Run: headless pygame with SDL's dummy video driver; simulated clock (each Clock.tick advances the game by its frame time, no real sleeping); random seed 0; keys injected as events and as key.get_pressed() state; mouse plan: one left click at the window centre at the start of phase 2, then a move to the lower-right quarter at the start of phase 3.
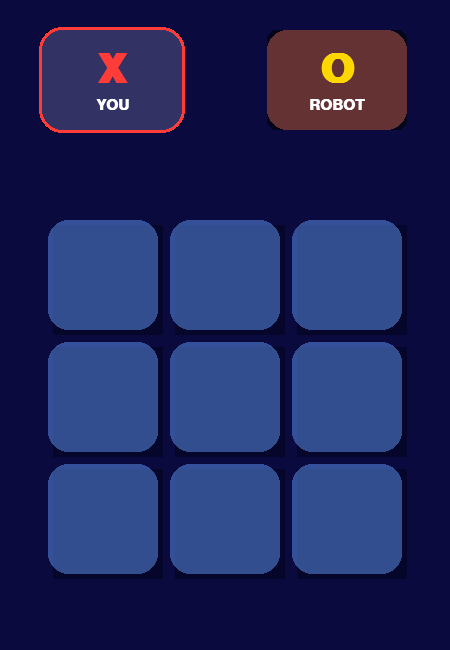
Frame 1 of 4 · flips 1–60 · no input
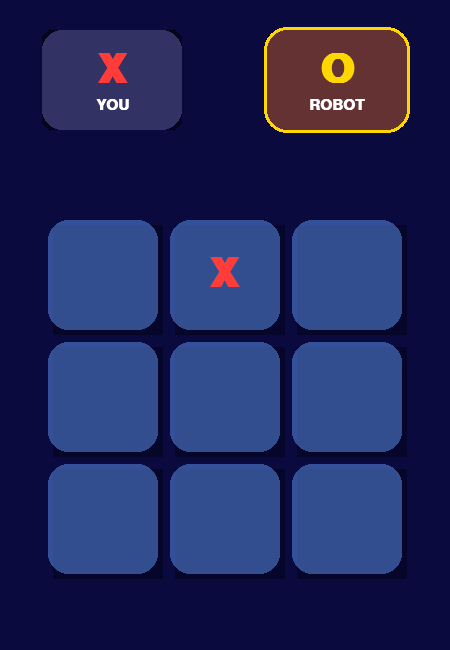
Frame 2 of 4 · flips 61–180 · clicked the window centre · tapped SPACE, RETURN · held RIGHT (→), D
Frame 3 of 4 · flips 181–300 · moved the mouse to the lower-right quarter · held DOWN (↓), S · screen unchanged from frame 2, image omitted
Frame 4 of 4 · flips 301–420 · held LEFT (←), A, UP (↑), W · screen unchanged from frame 3, image omitted

The pygame program that drew these frames:

import pygame
import sys

# Initialisation de Pygame
pygame.init()

# Couleurs
DARK_BLUE = (10, 10, 63)
LIGHT_BLUE = (100, 160, 255, 120)
RED = (255, 60, 56)
YELLOW = (255, 215, 0)
WHITE = (255, 255, 255)
BLACK = (0, 0, 0, 150)
PLAYER_CARD_COLOR = (50, 50, 100)  # Bleu foncé
ROBOT_CARD_COLOR = (100, 50, 50)   # Rouge foncé

# Dimensions
WIDTH, HEIGHT = 450, 650
CELL_SIZE = 110
MARGIN = 12
BORDER_RADIUS = 20
CARD_WIDTH, CARD_HEIGHT = 140, 100

# Position de la grille
GRID_WIDTH = 3 * CELL_SIZE + 2 * MARGIN
GRID_ORIGIN_X = (WIDTH - GRID_WIDTH) // 2
GRID_ORIGIN_Y = 220

# Création de la fenêtre
screen = pygame.display.set_mode((WIDTH, HEIGHT))
pygame.display.set_caption("Tic Tac Toe")

# Polices
symbol_font = pygame.font.SysFont("Arial", 60, bold=True)  # Pour les symboles X/O
title_font = pygame.font.SysFont("Arial", 24, bold=True)    # Pour le titre
player_font = pygame.font.SysFont("Arial", 22, bold=True)   # Pour les noms joueurs

def create_player_card(title, symbol, bg_color, symbol_color):
    """Crée une carte joueur textuelle stylisée"""
    card = pygame.Surface((CARD_WIDTH, CARD_HEIGHT), pygame.SRCALPHA)
    
    # Fond de la carte avec ombre
    shadow = pygame.Surface((CARD_WIDTH+6, CARD_HEIGHT+6), pygame.SRCALPHA)
    pygame.draw.rect(shadow, BLACK, (0, 0, CARD_WIDTH+6, CARD_HEIGHT+6), border_radius=BORDER_RADIUS)
    card.blit(shadow, (-3, -3))
    pygame.draw.rect(card, bg_color, (0, 0, CARD_WIDTH, CARD_HEIGHT), border_radius=BORDER_RADIUS)
    
    # Symbole (X ou O) - plus grand et centré
    symbol_text = symbol_font.render(symbol, True, symbol_color)
    symbol_rect = symbol_text.get_rect(center=(CARD_WIDTH//2, CARD_HEIGHT//2 - 10))
    card.blit(symbol_text, symbol_rect)
    
    # Nom du joueur - en bas de la carte
    title_text = player_font.render(title, True, WHITE)
    title_rect = title_text.get_rect(center=(CARD_WIDTH//2, CARD_HEIGHT - 25))
    card.blit(title_text, title_rect)
    
    return card

# Création des cartes joueurs
player_card = create_player_card("YOU", "X", PLAYER_CARD_COLOR, RED)
robot_card = create_player_card("ROBOT", "O", ROBOT_CARD_COLOR, YELLOW)

# Positions des cartes
PLAYER_CARD_POS = (WIDTH//4 - CARD_WIDTH//2, 30)
ROBOT_CARD_POS = (3*WIDTH//4 - CARD_WIDTH//2, 30)

# État du jeu
board = [["" for _ in range(3)] for _ in range(3)]
current_player = "X"

def check_win_positions():
    """Vérifie les conditions de victoire"""
    # Lignes horizontales
    for i, row in enumerate(board):
        if row[0] != "" and row.count(row[0]) == 3:
            return row[0], [(i, 0), (i, 1), (i, 2)]
    
    # Lignes verticales
    for col in range(3):
        if board[0][col] != "" and board[0][col] == board[1][col] == board[2][col]:
            return board[0][col], [(0, col), (1, col), (2, col)]
    
    # Diagonales
    if board[0][0] != "" and board[0][0] == board[1][1] == board[2][2]:
        return board[0][0], [(0, 0), (1, 1), (2, 2)]
    if board[0][2] != "" and board[0][2] == board[1][1] == board[2][0]:
        return board[0][2], [(0, 2), (1, 1), (2, 0)]
    
    return None, None

def draw_game():
    """Dessine l'interface complète du jeu"""
    screen.fill(DARK_BLUE)

    
    # Afficher les cartes joueurs
    screen.blit(player_card, PLAYER_CARD_POS)
    screen.blit(robot_card, ROBOT_CARD_POS)
    
    # Bordure pour le joueur actif
    active_color = RED if current_player == "X" else YELLOW
    active_pos = PLAYER_CARD_POS if current_player == "X" else ROBOT_CARD_POS
    pygame.draw.rect(screen, active_color, 
                    (active_pos[0]-3, active_pos[1]-3, 
                     CARD_WIDTH+6, CARD_HEIGHT+6), 
                    3, border_radius=BORDER_RADIUS+3)
    
    # Grille de jeu
    winner, win_positions = check_win_positions()
    
    for i in range(3):
        for j in range(3):
            x = GRID_ORIGIN_X + j * (CELL_SIZE + MARGIN)
            y = GRID_ORIGIN_Y + i * (CELL_SIZE + MARGIN)
            
            # Ombre portée
            shadow = pygame.Surface((CELL_SIZE, CELL_SIZE), pygame.SRCALPHA)
            shadow.fill((0, 0, 0, 80))
            screen.blit(shadow, (x + 5, y + 5))
            
            # Case
            cell = pygame.Surface((CELL_SIZE, CELL_SIZE), pygame.SRCALPHA)
            
            if win_positions and (i, j) in win_positions:
                bg_color = (*YELLOW[:3], 200) if winner == "O" else (*RED[:3], 200)
                pygame.draw.rect(cell, bg_color, (0, 0, CELL_SIZE, CELL_SIZE), border_radius=BORDER_RADIUS)
            else:
                pygame.draw.rect(cell, LIGHT_BLUE, (0, 0, CELL_SIZE, CELL_SIZE), border_radius=BORDER_RADIUS)
            
            # Symbole
            if board[i][j]:
                color = RED if board[i][j] == "X" else YELLOW
                text = symbol_font.render(board[i][j], True, color)
                cell.blit(text, ((CELL_SIZE - text.get_width()) // 2, 
                               (CELL_SIZE - text.get_height()) // 2))
            
            screen.blit(cell, (x, y))
    
    pygame.display.flip()

def main():
    global current_player, board
    
    # Initialisation du jeu
    board = [["" for _ in range(3)] for _ in range(3)]
    current_player = "X"
    
    clock = pygame.time.Clock()
    
    # Boucle principale
    while True:
        for event in pygame.event.get():
            if event.type == pygame.QUIT:
                pygame.quit()
                sys.exit()
                
            elif event.type == pygame.MOUSEBUTTONDOWN:
                x, y = event.pos
                
                # Vérifier les clics sur la grille
                for i in range(3):
                    for j in range(3):
                        cell_x = GRID_ORIGIN_X + j * (CELL_SIZE + MARGIN)
                        cell_y = GRID_ORIGIN_Y + i * (CELL_SIZE + MARGIN)
                        rect = pygame.Rect(cell_x, cell_y, CELL_SIZE, CELL_SIZE)
                        
                        if rect.collidepoint(x, y) and board[i][j] == "":
                            board[i][j] = current_player
                            winner, _ = check_win_positions()
                            
                            if winner:
                                print(f"Le joueur {winner} a gagné !")
                                pygame.time.delay(1500)
                                return
                                
                            current_player = "O" if current_player == "X" else "X"
        
        draw_game()
        clock.tick(60)

if __name__ == "__main__":
    main()
